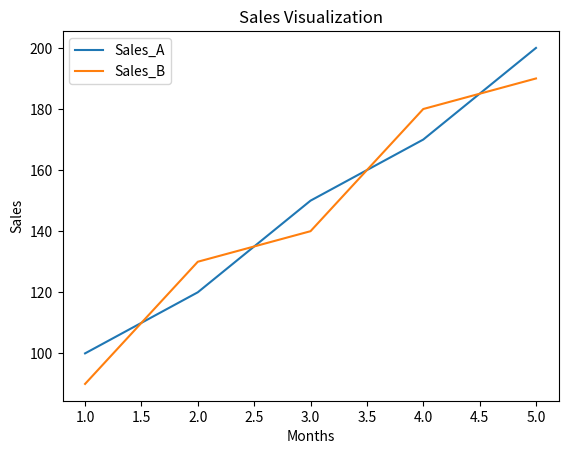

Reproduce this figure in Python.
"""
Q6. — Medium
Create a graph containing two lines:
months = [1, 2, 3, 4, 5]
sales_a = [100, 120, 150, 170, 200]
sales_b = [90, 130, 140, 180, 190]
Make it possible to clearly distinguish between the two lines.
Add a title, axis labels, and a legend.
"""

import matplotlib.pyplot as plt

months = [1, 2, 3, 4, 5]
sales_a = [100, 120, 150, 170, 200]
sales_b = [90, 130, 140, 180, 190]

plt.plot(months, sales_a, label='Sales_A')
plt.plot(months, sales_b, label='Sales_B')
plt.xlabel('Months')
plt.ylabel('Sales')
plt.title('Sales Visualization')
plt.legend()
plt.show()
